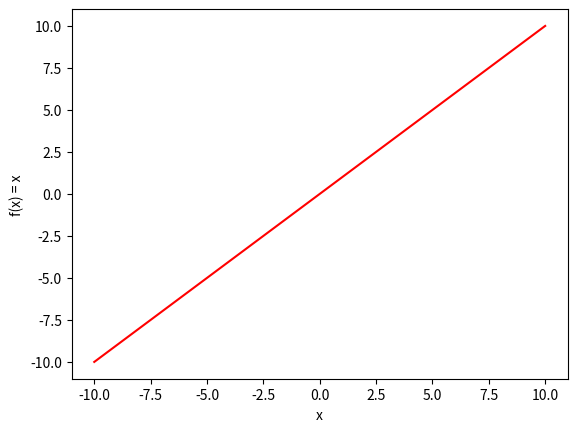
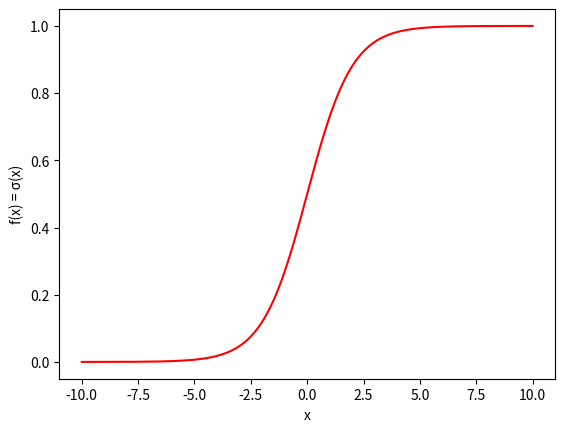
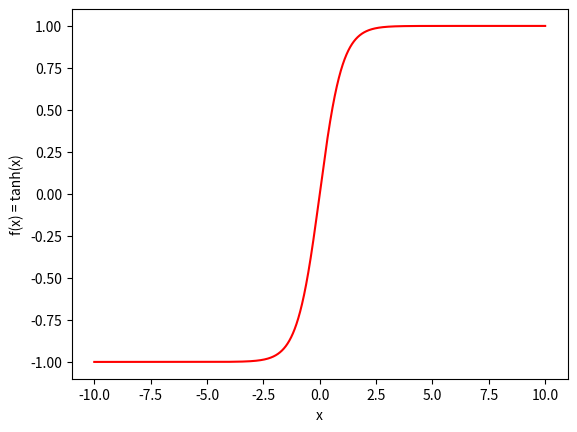
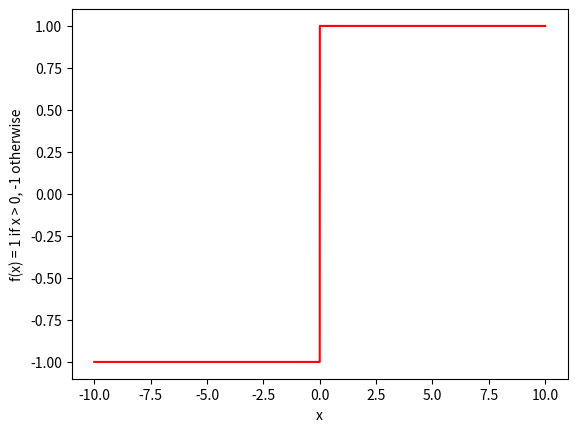
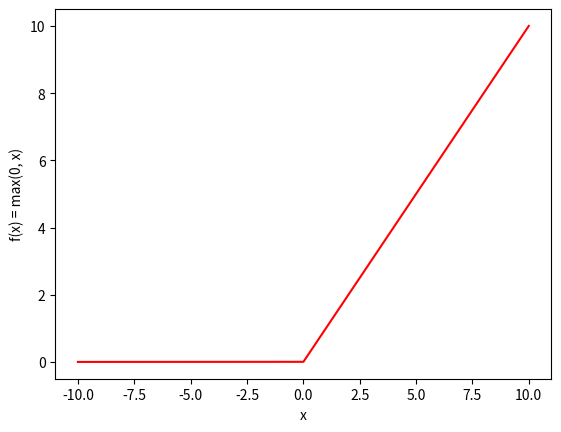
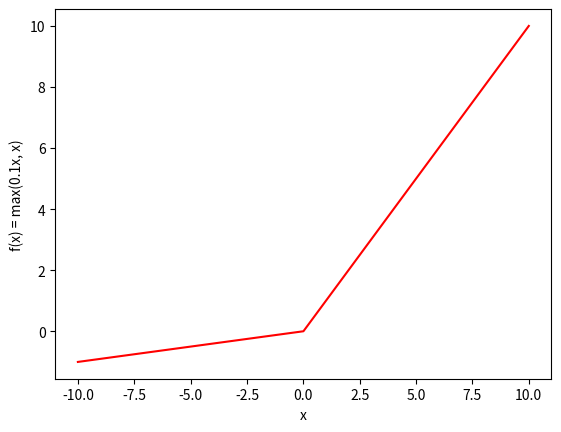

Source code (Python) for these figures, in order:
import matplotlib.pyplot as plt
import numpy as np


def plot(x, y, x_label, y_label, filename=None):
    plt.plot(x, y, 'r')
    plt.xlabel(x_label)
    plt.ylabel(y_label)
    if filename:
        plt.savefig(filename, format='png')
        plt.close()
        return
    plt.show()


def identity(x):
    y = x
    x_label = 'x'
    y_label = 'f(x) = x'
    plot(x, y, x_label, y_label, 'identity.png')


def sigmoid(x):
    y = 1 / (1 + np.exp(-x))
    x_label = 'x'
    y_label = 'f(x) = σ(x)'
    plot(x, y, x_label, y_label, 'sigmoid.png')


def tanh(x):
    y = np.tanh(x)
    x_label = 'x'
    y_label = 'f(x) = tanh(x)'
    plot(x, y, x_label, y_label, 'tanh.png')


def step_function(x):
    y = np.where(x > 0, 1, -1)
    x_label = 'x'
    y_label = 'f(x) = 1 if x > 0, -1 otherwise'
    plot(x, y, x_label, y_label, 'step_function.png')


def relu(x):
    y = np.maximum(x, 0)
    x_label = 'x'
    y_label = 'f(x) = max(0, x)'
    plot(x, y, x_label, y_label, 'relu.png')


def leaky_relu(x):
    y = np.maximum(x, 0.1 * x)
    x_label = 'x'
    y_label = 'f(x) = max(0.1x, x)'
    plot(x, y, x_label, y_label, 'leaky_relu.png')


if __name__ == "__main__":
    x = np.linspace(-10, 10, 100000)
    identity(x)
    sigmoid(x)
    tanh(x)
    step_function(x)
    relu(x)
    leaky_relu(x)
